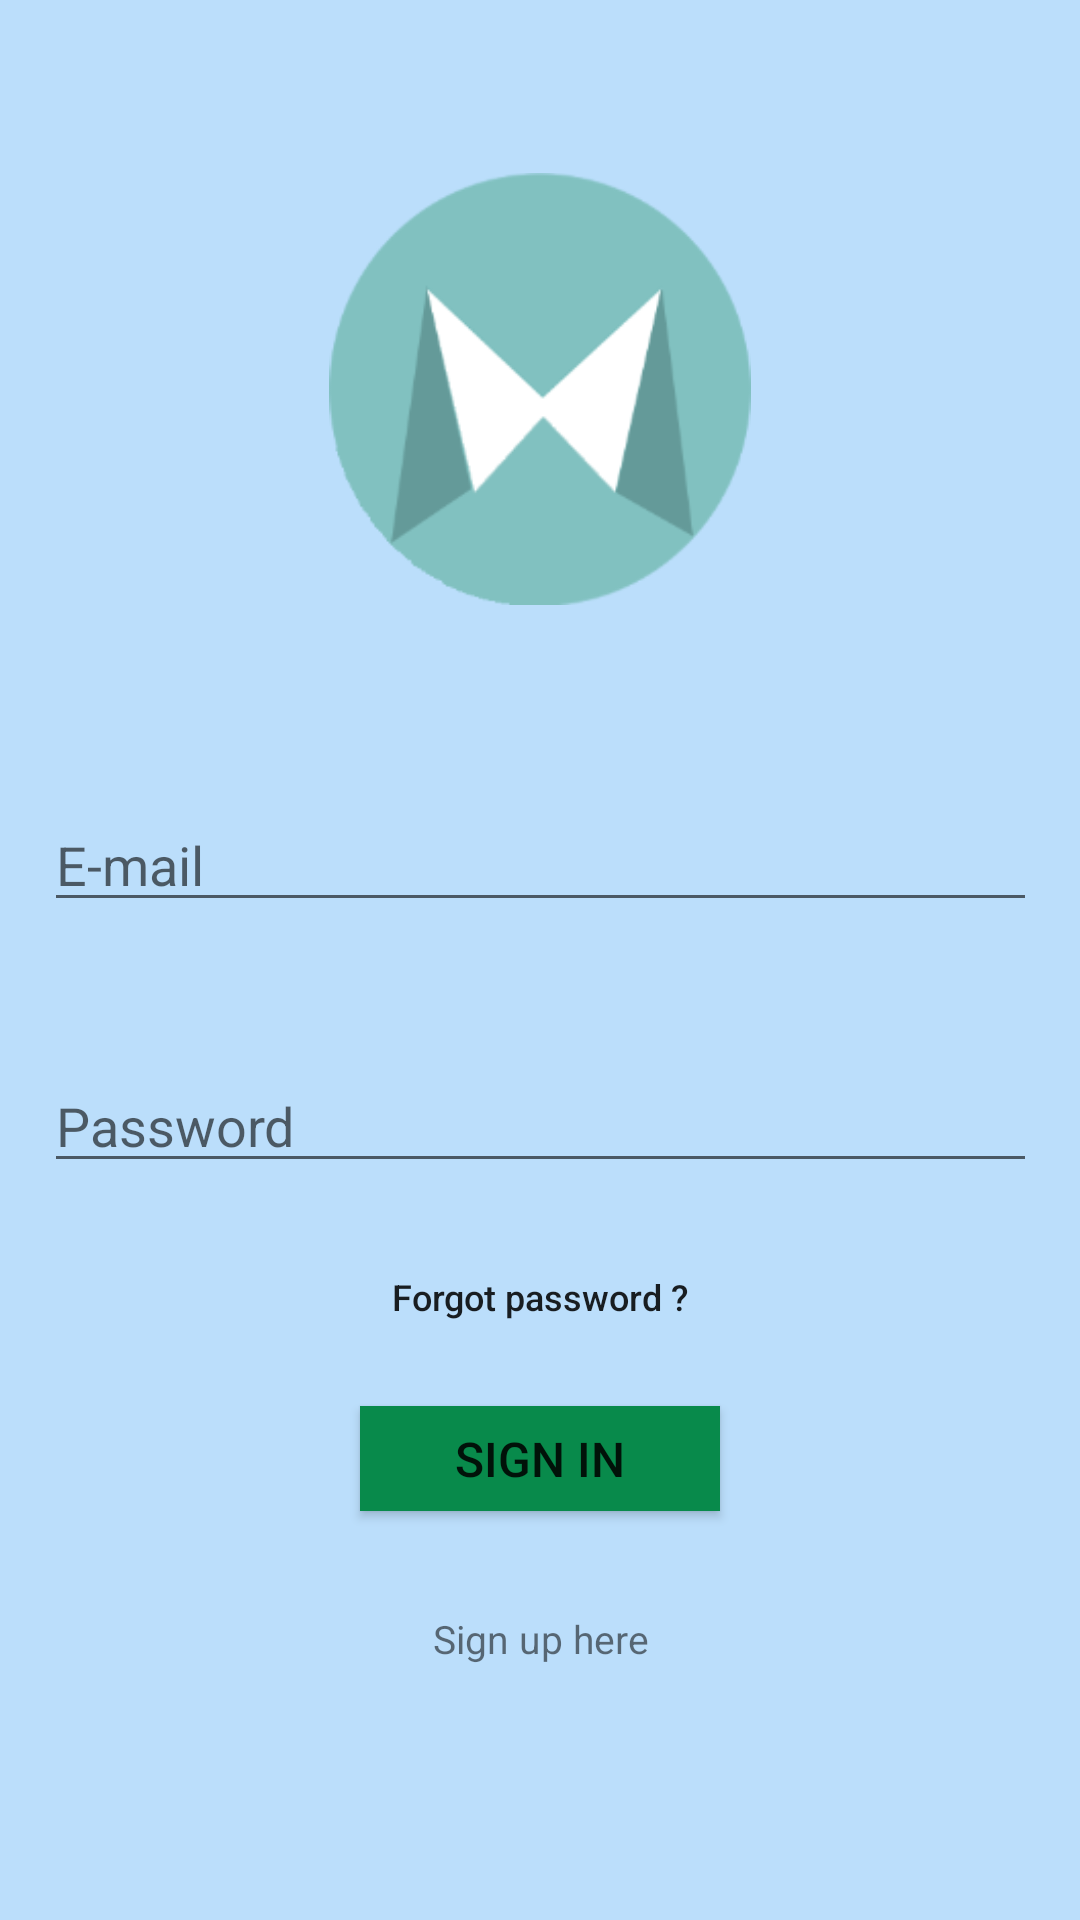

Android layout source for this screen:
<!-- AndroidManifest.xml: application theme AppTheme -->
<!-- res/layout/login.xml -->
<?xml version="1.0" encoding="utf-8"?>
<android.support.constraint.ConstraintLayout xmlns:android="http://schemas.android.com/apk/res/android"
    xmlns:app="http://schemas.android.com/apk/res-auto"
    xmlns:tools="http://schemas.android.com/tools"
    android:orientation="vertical"
    android:layout_width="match_parent"
    android:layout_height="match_parent"
    android:background="@color/backgroundColor"
    android:gravity="center_vertical">


    <ImageView
        android:id="@+id/imageLogo"
        android:layout_width="0dp"
        android:layout_height="144dp"
        app:srcCompat="@mipmap/logo"
        tools:layout_constraintTop_creator="1"
        tools:layout_constraintRight_creator="1"
        tools:layout_constraintBottom_creator="1"
        app:layout_constraintBottom_toBottomOf="parent"
        app:layout_constraintRight_toRightOf="parent"
        tools:layout_constraintLeft_creator="1"
        app:layout_constraintLeft_toLeftOf="parent"
        app:layout_constraintTop_toTopOf="parent"
        android:layout_marginLeft="8dp"
        android:layout_marginRight="8dp"
        app:layout_constraintHorizontal_bias="0.0"
        app:layout_constraintVertical_bias="0.102"
        android:layout_marginTop="8dp" />


    <EditText

        android:id="@+id/editTextEmail"
        android:layout_width="331dp"
        android:layout_height="wrap_content"
        android:ems="10"
        android:inputType="text"
        android:hint="E-mail"
        tools:layout_conversion_absoluteX="26dp"
        tools:layout_conversion_absoluteY="288dp"
        tools:layout_conversion_absoluteWidth="331dp"
        tools:layout_conversion_absoluteHeight="48dp"
        app:layout_constraintTop_toTopOf="parent"
        android:layout_marginTop="8dp"
        app:layout_constraintBottom_toBottomOf="parent"
        android:layout_marginBottom="8dp"
        android:layout_marginLeft="8dp"
        app:layout_constraintLeft_toLeftOf="parent"
        android:layout_marginRight="8dp"
        app:layout_constraintRight_toRightOf="parent"
        app:layout_constraintHorizontal_bias="0.513"
        app:layout_constraintVertical_bias="0.443" />

    <EditText

        android:id="@+id/editTextPassword"
        android:layout_width="331dp"
        android:layout_height="wrap_content"
        android:ems="10"
        android:inputType="textPassword"
        android:hint="Password"
        tools:layout_conversion_absoluteX="26dp"
        tools:layout_conversion_absoluteY="336dp"
        tools:layout_conversion_absoluteWidth="331dp"
        tools:layout_conversion_absoluteHeight="48dp"
        app:layout_constraintTop_toTopOf="parent"
        android:layout_marginTop="8dp"
        app:layout_constraintBottom_toBottomOf="parent"
        android:layout_marginBottom="8dp"
        android:layout_marginLeft="8dp"
        app:layout_constraintLeft_toLeftOf="parent"
        android:layout_marginRight="8dp"
        app:layout_constraintRight_toRightOf="parent"
        app:layout_constraintHorizontal_bias="0.513"
        app:layout_constraintVertical_bias="0.592" />

    <Button
        android:id="@+id/buttonForgotPassword"
        android:layout_width="wrap_content"
        android:layout_height="wrap_content"
        android:text="Forgot password ?"
        android:textSize="12dp"
        android:background="@android:color/transparent"
        tools:layout_conversion_absoluteX="142dp"
        tools:layout_conversion_absoluteY="384dp"
        tools:layout_conversion_absoluteWidth="99dp"
        tools:layout_conversion_absoluteHeight="14dp"
        app:layout_constraintTop_toTopOf="parent"
        android:layout_marginTop="8dp"
        app:layout_constraintBottom_toBottomOf="parent"
        android:layout_marginBottom="8dp"
        android:layout_marginLeft="8dp"
        app:layout_constraintLeft_toLeftOf="parent"
        android:layout_marginRight="8dp"
        app:layout_constraintRight_toRightOf="parent"
        app:layout_constraintVertical_bias="0.695"
        android:textAllCaps="false"
         app:layout_constraintHorizontal_bias="0.501" />

    <Button
        android:id="@+id/buttonSignIn"
        android:layout_width="120dp"
        android:layout_height="35dp"
        android:text="SIGN IN"
        android:textSize="16dp"
        android:background="@color/buttonColorGreen"
        tools:layout_conversion_absoluteX="132dp"
        tools:layout_conversion_absoluteY="398dp"
        tools:layout_conversion_absoluteWidth="120dp"
        tools:layout_conversion_absoluteHeight="35dp"
        app:layout_constraintTop_toTopOf="parent"
        android:layout_marginTop="8dp"
        app:layout_constraintBottom_toBottomOf="parent"
        android:layout_marginBottom="8dp"
        android:layout_marginLeft="8dp"
        app:layout_constraintLeft_toLeftOf="parent"
        android:layout_marginRight="8dp"
        app:layout_constraintRight_toRightOf="parent"
        app:layout_constraintVertical_bias="0.782" />

    <TextView
        android:id="@+id/textViewSignUp"
        android:layout_width="wrap_content"
        android:layout_height="wrap_content"
        android:layout_marginBottom="8dp"
        android:layout_marginLeft="8dp"
        android:layout_marginRight="8dp"
        android:layout_marginTop="8dp"
        android:background="@android:color/transparent"
        android:text="Sign up here"
        android:textAllCaps="false"
        android:textSize="13dp"
        app:layout_constraintBottom_toBottomOf="parent"
        app:layout_constraintLeft_toLeftOf="parent"
        app:layout_constraintRight_toRightOf="parent"
        app:layout_constraintTop_toTopOf="parent"
        app:layout_constraintVertical_bias="0.873"
        tools:layout_conversion_absoluteHeight="14dp"
        tools:layout_conversion_absoluteWidth="130dp"
        tools:layout_conversion_absoluteX="127dp"
        tools:layout_conversion_absoluteY="433dp"
        app:layout_constraintHorizontal_bias="0.501" />



</android.support.constraint.ConstraintLayout>
<!-- resources referenced by this layout -->
<resources>
  <color name="backgroundColor"> #bbdefb</color>
  <color name="buttonColorGreen">#088A4B</color>
  <!-- mipmap logo: png bitmap (mipmap-xhdpi, 36075 bytes) -->
  <style name="AppTheme" parent="Theme.AppCompat.Light.NoActionBar">
          
          <item name="android:actionBarStyle">@style/MyActionBar</item>
          
          <item name="actionBarStyle">@style/MyActionBar</item>
      </style>
  <style name="MyActionBar" parent="@style/Widget.AppCompat.Light.ActionBar.Solid.Inverse">
          <item name="android:background">@color/color_bg_actionbar</item>
  
          
          <item name="background">@color/color_bg_actionbar</item>
      </style>
  <color name="color_bg_actionbar">#3399cc</color>
</resources>
